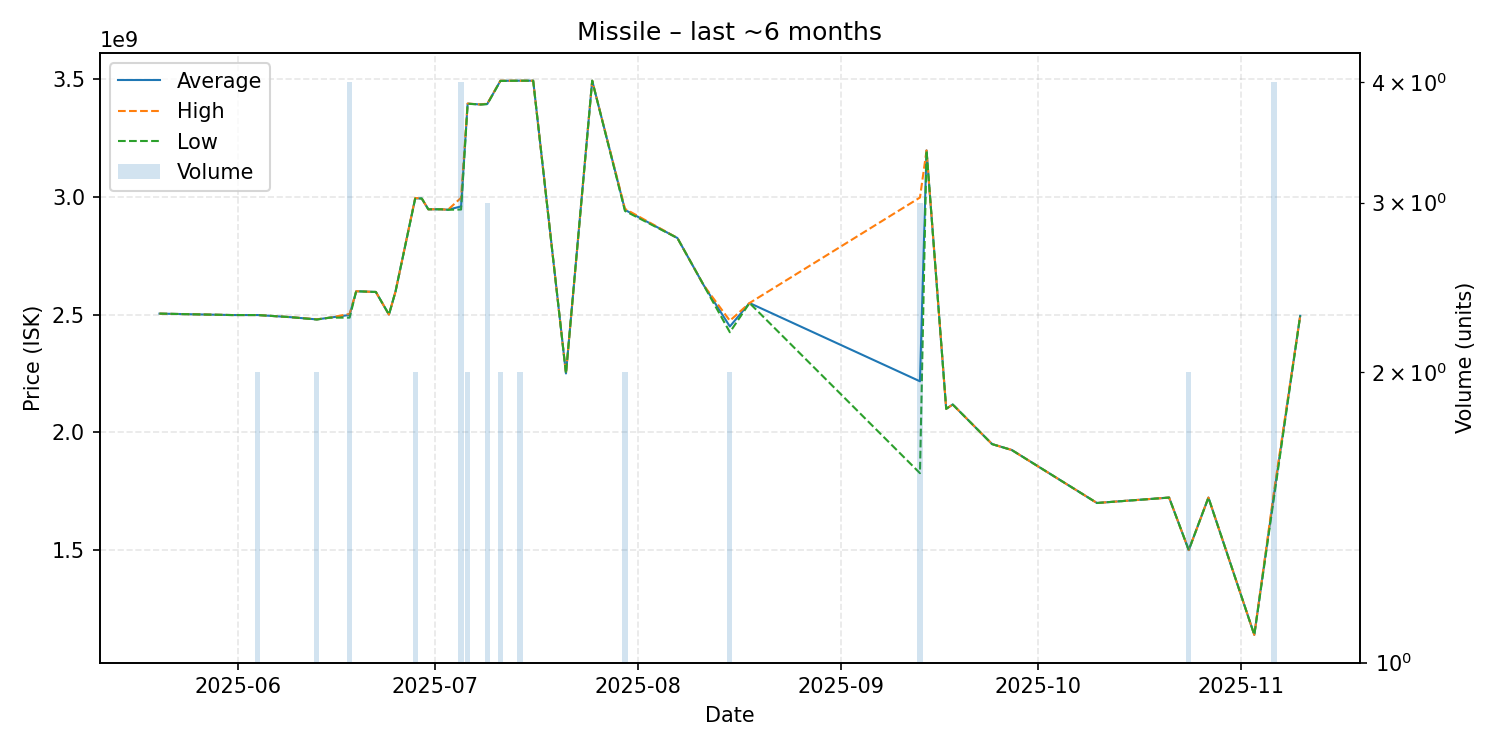

The table this chart was drawn from, first rows:
date, average, highest, lowest, order_count, volume
2025-05-20, 2504000000, 2504000000, 2504000000, 1, 1
2025-05-31, 2498000000, 2498000000, 2498000000, 1, 1
2025-06-04, 2498000000, 2498000000, 2498000000, 2, 2
2025-06-09, 2489000000, 2489000000, 2489000000, 1, 1
2025-06-13, 2479500000, 2480000000, 2479000000, 2, 2
2025-06-15, 2487000000, 2487000000, 2487000000, 1, 1
2025-06-18, 2498500000, 2503000000, 2487000000, 4, 4
2025-06-19, 2599000000, 2599000000, 2599000000, 1, 1
2025-06-22, 2596000000, 2596000000, 2596000000, 1, 1
2025-06-24, 2500000000, 2500000000, 2500000000, 1, 1
2025-06-25, 2598000000, 2598000000, 2598000000, 1, 1
2025-06-28, 2993500000, 2995000000, 2992000000, 2, 2
2025-06-29, 2993000000, 2993000000, 2993000000, 1, 1
2025-06-30, 2947000000, 2947000000, 2947000000, 1, 1
2025-07-02, 2947000000, 2947000000, 2947000000, 1, 1
2025-07-03, 2945000000, 2945000000, 2945000000, 1, 1
2025-07-05, 2959250000, 2996000000, 2946000000, 4, 4
2025-07-06, 3395500000, 3396000000, 3395000000, 2, 2
2025-07-08, 3392000000, 3392000000, 3392000000, 1, 1
2025-07-09, 3394333333, 3396000000, 3393500000, 3, 3
2025-07-11, 3492500000, 3493000000, 3492000000, 2, 2
2025-07-14, 3493000000, 3493000000, 3493000000, 2, 2
2025-07-16, 3493000000, 3493000000, 3493000000, 1, 1
2025-07-21, 2250000000, 2250000000, 2250000000, 1, 1
2025-07-25, 3493000000, 3493000000, 3493000000, 1, 1
2025-07-30, 2944500000, 2949000000, 2940000000, 2, 2
2025-08-07, 2825000000, 2825000000, 2825000000, 1, 1
2025-08-11, 2625000000, 2625000000, 2625000000, 1, 1
2025-08-15, 2449500000, 2474000000, 2425000000, 2, 2
2025-08-18, 2549000000, 2549000000, 2549000000, 1, 1
2025-09-13, 2216666667, 2997000000, 1826500000, 3, 3
2025-09-14, 3197000000, 3197000000, 3197000000, 1, 1
2025-09-17, 2100000000, 2100000000, 2100000000, 1, 1
2025-09-18, 2118000000, 2118000000, 2118000000, 1, 1
2025-09-24, 1950000000, 1950000000, 1950000000, 1, 1
2025-09-27, 1925000000, 1925000000, 1925000000, 1, 1
2025-10-10, 1700000000, 1700000000, 1700000000, 1, 1
2025-10-21, 1723000000, 1723000000, 1723000000, 1, 1
2025-10-24, 1500000000, 1500000000, 1500000000, 1, 2
2025-10-27, 1723000000, 1723000000, 1723000000, 1, 1
2025-11-03, 1140000000, 1140000000, 1140000000, 1, 1
2025-11-06, 1735750000, 1748500000, 1723000000, 4, 4
2025-11-10, 2495000000, 2495000000, 2495000000, 1, 1
